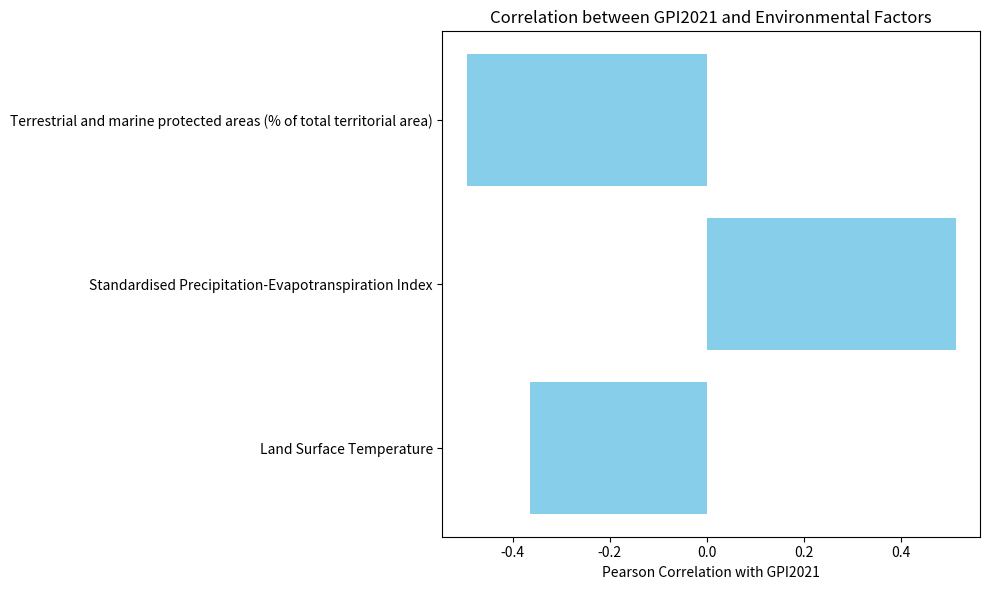

Generate this figure with matplotlib:
import pandas as pd
import matplotlib.pyplot as plt
from scipy.stats import pearsonr

# Data from the provided table
data = {
    "Country": ["Qatar", "Kuwait", "United Arab Emirates", "Oman", "Jordan", "Bahrain", "Saudi Arabia",
                "Egypt", "Iran", "Israel", "Lebanon", "Yemen", "Iraq", "Syria"],
    "GPI2021": [1.605, 1.688, 1.848, 1.982, 1.916, 2.121, 2.376, 2.397, 2.637, 2.669, 2.797, 3.407, 3.257, 3.371],
    "Land Surface Temperature": [40.406681, 40.4061036, 44.3128752, 43.1890584, 35.5630906, 37.5434058,
                                 41.3134485, 36.8122301, 36.1253434, 34.3117709, 26.0646502, 41.0628148,
                                 38.1250696, 35.6878318],
    "Standardised Precipitation-Evapotranspiration Index": [-2.502014642, -2.633071087, -2.37082592,
                                                            -2.471065153, -1.823052105, -2.532947465,
                                                            -2.356992689, -1.835329204, -2.843789654,
                                                            -1.346503964, -0.998143821, -1.101908271,
                                                            -2.379461143, -1.900984134],
    "Terrestrial and marine protected areas (% of total territorial area)": [5.844564723, 10.71650911, 15.92366583,
                                                                            1.517705243, 4.47071857, 1.686399949,
                                                                            4.528371918, 11.55079649, 7.66652224,
                                                                            10.53908705, 0.805384038, 0.605801456,
                                                                            1.531328179, 0.662807729]
}

# Convert to DataFrame
df = pd.DataFrame(data)

# Initialize a dictionary to store the Pearson correlation results
correlations = {}

# Calculate Pearson correlation between GPI2021 and each environmental factor
for column in df.columns[2:]:  # Skip 'Country' and 'GPI2021'
    correlation, _ = pearsonr(df['GPI2021'], df[column])
    correlations[column] = correlation

# Convert the correlations to a DataFrame for easy plotting
correlation_df = pd.DataFrame(list(correlations.items()), columns=['Environmental Factor', 'Pearson Correlation'])

# Plotting the bar chart
plt.figure(figsize=(10, 6))
plt.barh(correlation_df['Environmental Factor'], correlation_df['Pearson Correlation'], color='skyblue')
plt.xlabel('Pearson Correlation with GPI2021')
plt.title('Correlation between GPI2021 and Environmental Factors')
plt.tight_layout()

# Save the bar chart
plt.savefig("GPI_Environmental_Correlation_BarChart.png")

# Show the plot
plt.show()
